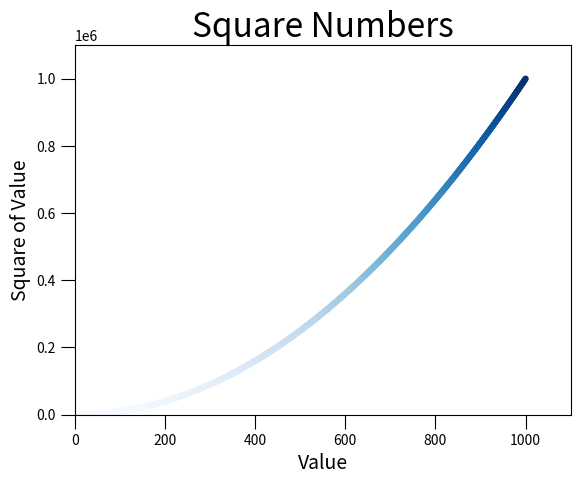

Here is the Python script that generated this plot:
import matplotlib.pyplot as plt
x_values = list(range(1, 1001))
y_values = [x**2 for x in x_values]
plt.scatter(x_values, y_values, c=y_values, cmap=plt.cm.Blues, edgecolors='none', s=20)
plt.title("Square Numbers", size=24)
plt.xlabel("Value", size=14)
plt.ylabel("Square of Value", size=14)
plt.tick_params(axis="both", which="major", size=10)
plt.axis([0, 1100, 0, 1100000])
plt.show()
plt.savefig("squares_plot.pdf", bbox_inches="tight")